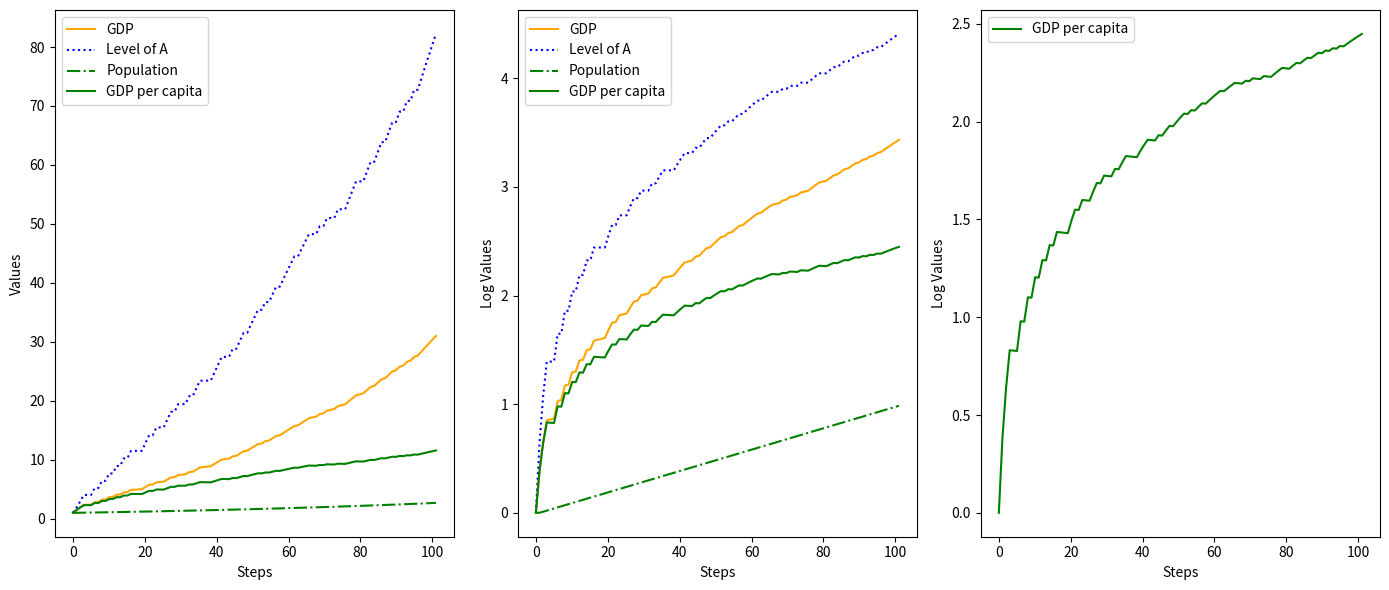

Reproduce this figure in Python.
"""Testing when Mathusian dynamics with forgetting leads to sustained growth in Knowledge"""

import random

import matplotlib.pyplot as plt
import numpy as np

BETA = 0.2
GAMMA = 0.5
DELTA = 0.05
PHI = 0.3
SIGMA = 0.6
N = 0.01

L_0 = 1.0
A_0 = 1.0
N_STEPS = 100

shock = False
chance = 2

k_grid = np.linspace(0, N_STEPS + 1, N_STEPS + 1)


def Y(A, L) -> float:
    return A**SIGMA * L ** (1 - BETA)


def dot_A(L, A) -> float:
    return GAMMA * L * A**PHI - DELTA * A


def dot_L(L, Y) -> float:

    y = Y / L
    return L * f(y)


def f(y) -> float:
    if y <= 0:
        print("All humans are dead")
    return max(-0.999, min(np.log(y), N))


def plot_solo() -> None:
    A_vals = [A_0]
    L_vals = [L_0]
    Y_vals = [Y(A_0, L_0)]

    y_vals = [Y_vals[0] / L_0]

    for t in range(N_STEPS):
        A_old = A_vals[t]
        L_old = L_vals[t]
        Y_old = Y_vals[t]

        new_idea = 0
        if random.random() > 1 - 1 / chance:
            new_idea = dot_A(L_old, A_old) * chance
        A_new = A_old + new_idea
        L_new = L_old + dot_L(L_old, Y_old)
        Y_new = Y(A_new, L_new)

        if t == 50 and shock:
            Y_new /= 2

        A_vals.append(A_new)
        L_vals.append(L_new)
        Y_vals.append(Y_new)

        y_vals.append(Y_new / L_new)

    fig, (ax1, ax2, ax3) = plt.subplots(1, 3, figsize=(14, 6))

    ax1.plot(k_grid, Y_vals, label="GDP", color="orange")
    ax1.plot(k_grid, A_vals, label="Level of A", color="blue", linestyle=":")
    ax1.plot(k_grid, L_vals, label="Population", color="green", linestyle="-.")
    ax1.plot(k_grid, y_vals, label="GDP per capita", color="green")
    ax1.set_xlabel("Steps")
    ax1.set_ylabel("Values")
    ax1.legend()

    ax2.plot(k_grid, np.log(Y_vals), label="GDP", color="orange")
    ax2.plot(k_grid, np.log(A_vals), label="Level of A", color="blue", linestyle=":")
    ax2.plot(k_grid, np.log(L_vals), label="Population", color="green", linestyle="-.")
    ax2.plot(k_grid, np.log(y_vals), label="GDP per capita", color="green")
    ax2.set_xlabel("Steps")
    ax2.set_ylabel("Log Values")
    ax2.legend()

    ax3.plot(k_grid, np.log(y_vals), label="GDP per capita", color="green")
    ax3.set_xlabel("Steps")
    ax3.set_ylabel("Log Values")
    ax3.legend()
    plt.tight_layout()
    plt.show()


plot_solo()
